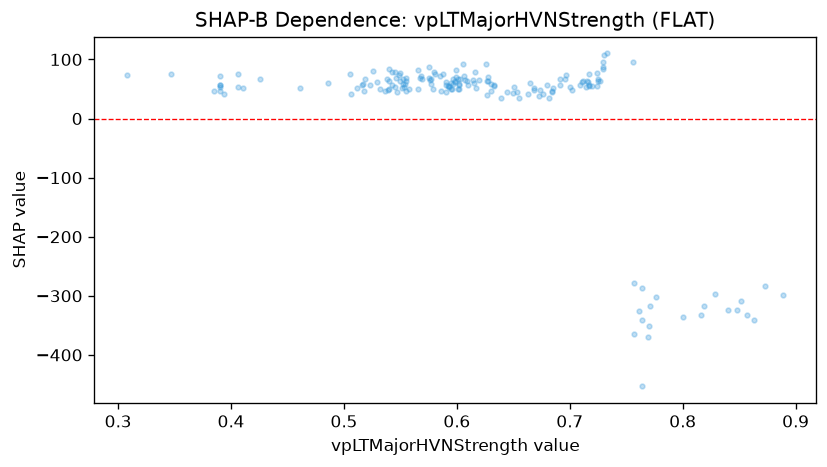

The table this chart was drawn from, first rows:
feature_value, shap_value
0.769, -370.2
0.8, -336
0.729, 86.48
0.729, 84.63
0.714, 53.58
0.682, 35.52
0.674, 48.23
0.62, 64.51
0.615, 60.73
0.606, 72
0.607, 65.15
0.575, 88
0.566, 50.37
0.532, 49.33
0.576, 65.19
0.579, 50.08
0.54, 64.2
0.543, 77.94
0.543, 56.46
0.555, 46.68
0.517, 58.45
0.39, 53.18
0.347, 74.63
0.308, 73.57
0.394, 42.36
0.39, 56.18
0.39, 72.79
0.39, 55.94
0.39, 47.01
0.385, 47.37
0.711, 62.32
0.77, -351.7
0.776, -302
0.816, -331.8
0.84, -324.3
0.873, -283.5
0.889, -299.1
0.857, -333
0.848, -323.8
0.863, -341.6
0.819, -317.8
0.829, -296.3
0.852, -308.4
0.644, 45.53
0.552, 57.92
0.588, 75.95
0.651, 52.92
0.586, 47.02
0.595, 49.26
0.63, 46.73
0.585, 71.82
0.426, 66.34
0.411, 52.14
0.406, 53.01
0.406, 75.33
0.512, 51.53
0.569, 67.38
0.54, 83
0.602, 50.55
0.605, 91.65
... 112 more rows
